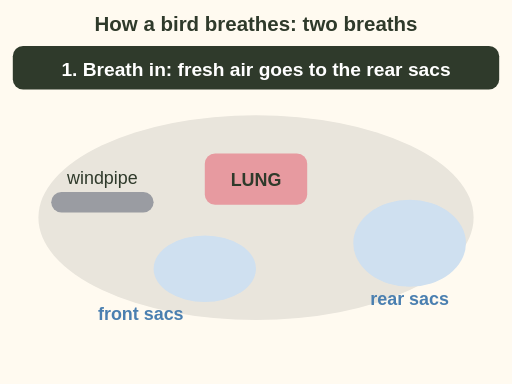
t = 0.00 s
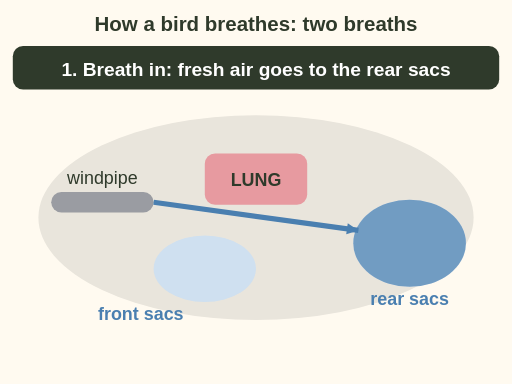
t = 0.30 s
t = 2.60 s: frame unchanged from t = 0.30 s, image omitted
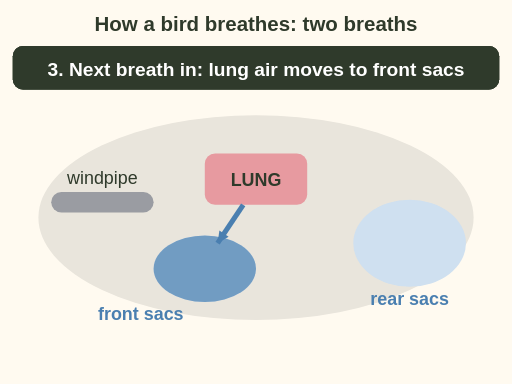
t = 5.00 s
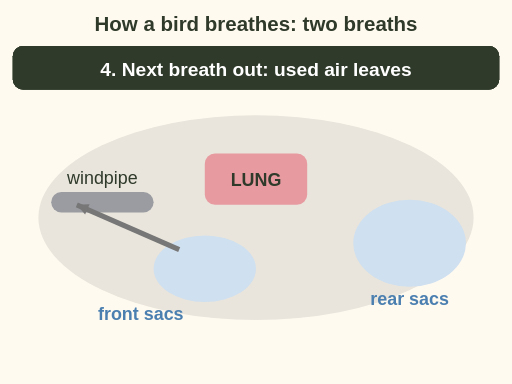
t = 7.40 s
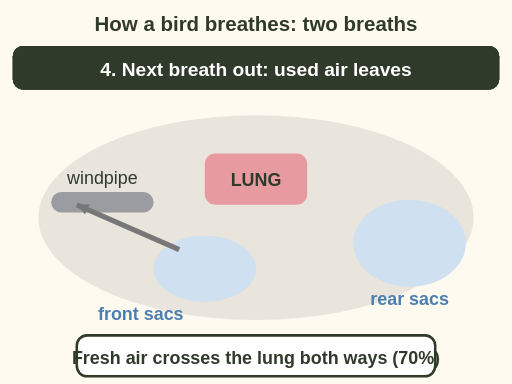
t = 8.60 s

The animated SVG that drew these frames (rendered in a browser with its animation timeline set to each time). Animation: 11 SMIL elements (set=11); one cycle of 8.60 s.

<svg xmlns="http://www.w3.org/2000/svg" viewBox="0 0 400 300" font-family="sans-serif" role="img" aria-label="Animation of bird breathing, simplified. 1: a breath in sends fresh air past the lung into the rear air sacs. 2: the breath out pushes that air forward through the lung, where oxygen is taken up. 3: the next breath in moves the air from the lung into the front air sacs. 4: the next breath out sends the used air out of the windpipe. Fresh air crosses the lung on both the in and the out breath. No diaphragm: the ribs and breastbone pump the sacs. Poultry anatomy, 70 percent.">
  <rect width="400" height="300" fill="#fffaf0"/>
<text x="200" y="24" font-size="16" font-weight="bold" fill="#2f3a2b" text-anchor="middle">How a bird breathes: two breaths</text>
<g transform="translate(0 0)">
<ellipse cx="200" cy="170" rx="170" ry="80" fill="#e9e5dc"/>
<rect x="40" y="150" width="80" height="16" rx="8" fill="#9a9ca2"/>
<text x="80" y="144" font-size="14" fill="#2f3a2b" text-anchor="middle">windpipe</text>
<rect x="160" y="120" width="80" height="40" rx="8" fill="#e79aa0"/>
<text x="200" y="145" font-size="14" font-weight="bold" fill="#2f3a2b" text-anchor="middle">LUNG</text>
<ellipse cx="320" cy="190" rx="44" ry="34" fill="#cfe0f0"/>
<text x="320" y="238" font-size="14" font-weight="bold" fill="#4a7fb0" text-anchor="middle">rear sacs</text>
<ellipse cx="160" cy="210" rx="40" ry="26" fill="#cfe0f0"/>
<text x="110" y="250" font-size="14" font-weight="bold" fill="#4a7fb0" text-anchor="middle">front sacs</text>
</g>
<g opacity="0"><set attributeName="opacity" to="1" begin="0.3s"/><set attributeName="opacity" to="0" begin="2.6s"/><ellipse cx="320" cy="190" rx="44" ry="34" fill="#4a7fb0" opacity=".7"/><line x1="120" y1="158" x2="280" y2="180" stroke="#4a7fb0" stroke-width="4"/><polygon points="280,180 270.5,183.1 271.7,174.5" fill="#4a7fb0"/></g>
<g opacity="0"><set attributeName="opacity" to="1" begin="2.6s"/><set attributeName="opacity" to="0" begin="5.0s"/><rect x="160" y="120" width="80" height="40" rx="8" fill="#e8590c" opacity=".6"/><line x1="290" y1="175" x2="240" y2="145" stroke="#4a7fb0" stroke-width="4"/><polygon points="240,145 250.0,145.9 245.5,153.4" fill="#4a7fb0"/></g>
<g opacity="0"><set attributeName="opacity" to="1" begin="5.0s"/><set attributeName="opacity" to="0" begin="7.4s"/><ellipse cx="160" cy="210" rx="40" ry="26" fill="#4a7fb0" opacity=".7"/><line x1="190" y1="160" x2="170" y2="190" stroke="#4a7fb0" stroke-width="4"/><polygon points="170,190 171.4,180.1 178.6,184.9" fill="#4a7fb0"/></g>
<g opacity="0"><set attributeName="opacity" to="1" begin="7.4s"/><line x1="140" y1="195" x2="60" y2="160" stroke="#777" stroke-width="4"/><polygon points="60,160 70.0,159.6 66.5,167.6" fill="#777"/></g>
<rect x="10" y="36" width="380" height="34" rx="8" fill="#2f3a2b"/><text x="200" y="59" font-size="15" font-weight="bold" fill="#fff" text-anchor="middle">1. Breath in: fresh air goes to the rear sacs</text>
<g opacity="0"><set attributeName="opacity" to="1" begin="2.6s"/><rect x="10" y="36" width="380" height="34" rx="8" fill="#2f3a2b"/><text x="200" y="59" font-size="15" font-weight="bold" fill="#fff" text-anchor="middle">2. Breath out: it is pushed through the lung</text></g>
<g opacity="0"><set attributeName="opacity" to="1" begin="5.0s"/><rect x="10" y="36" width="380" height="34" rx="8" fill="#2f3a2b"/><text x="200" y="59" font-size="15" font-weight="bold" fill="#fff" text-anchor="middle">3. Next breath in: lung air moves to front sacs</text></g>
<g opacity="0"><set attributeName="opacity" to="1" begin="7.4s"/><rect x="10" y="36" width="380" height="34" rx="8" fill="#2f3a2b"/><text x="200" y="59" font-size="15" font-weight="bold" fill="#fff" text-anchor="middle">4. Next breath out: used air leaves</text></g>
<g opacity="0"><set attributeName="opacity" to="1" begin="8.6s"/><rect x="60" y="262" width="280" height="32" rx="8" fill="#fff" stroke="#2f3a2b" stroke-width="2"/><text x="200" y="284" font-size="14" font-weight="bold" fill="#2f3a2b" text-anchor="middle">Fresh air crosses the lung both ways (70%)</text></g>
</svg>
